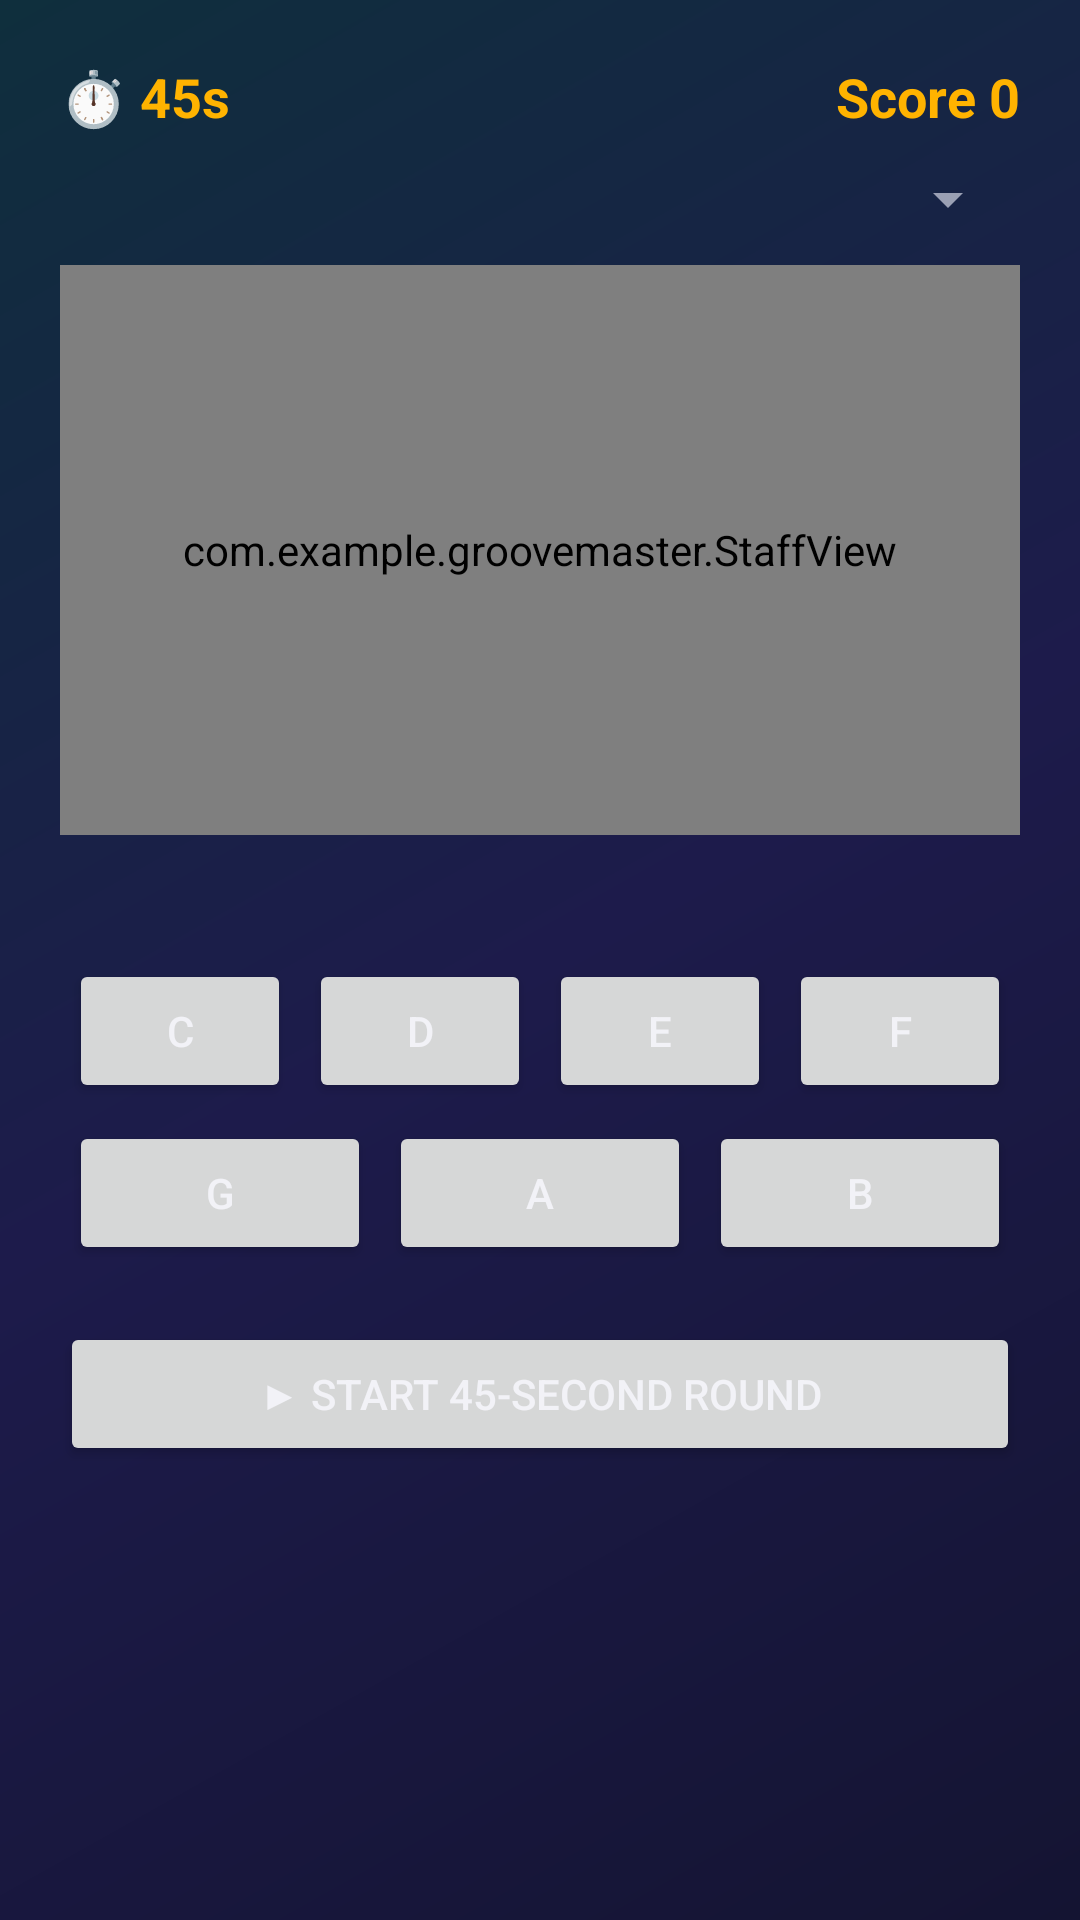

Layout XML and referenced resources for this Android screen:
<!-- AndroidManifest.xml: application theme Theme.GrooveMaster -->
<!-- res/layout/activity_staff.xml -->
<?xml version="1.0" encoding="utf-8"?>
<LinearLayout xmlns:android="http://schemas.android.com/apk/res/android"
    android:layout_width="match_parent" android:layout_height="match_parent" android:orientation="vertical" android:padding="20dp">
    <LinearLayout android:layout_width="match_parent" android:layout_height="wrap_content" android:orientation="horizontal">
        <TextView android:id="@+id/tvTimer" android:layout_width="wrap_content" android:layout_height="wrap_content"
            android:text="⏱️ 45s" android:textColor="@color/primary" android:textSize="18sp" android:textStyle="bold"/>
        <Space android:layout_width="0dp" android:layout_height="1dp" android:layout_weight="1"/>
        <TextView android:id="@+id/tvStaffScore" android:layout_width="wrap_content" android:layout_height="wrap_content"
            android:text="Score 0" android:textColor="@color/primary" android:textSize="18sp" android:textStyle="bold"/>
    </LinearLayout>
    <Spinner android:id="@+id/spinnerClef" android:layout_width="match_parent" android:layout_height="wrap_content" android:layout_marginTop="10dp"/>
    <com.example.groovemaster.StaffView android:id="@+id/staffView"
        android:layout_width="match_parent" android:layout_height="190dp" android:layout_marginTop="10dp"/>
    <TextView android:id="@+id/tvStaffInfo" android:layout_width="match_parent" android:layout_height="wrap_content"
        android:gravity="center" android:textSize="18sp" android:textStyle="bold"/>
    <LinearLayout android:layout_width="match_parent" android:layout_height="wrap_content" android:layout_marginTop="14dp" android:orientation="horizontal">
        <Button android:id="@+id/btnC" android:layout_width="0dp" android:layout_height="wrap_content" android:layout_weight="1" android:layout_margin="3dp" android:text="C"/>
        <Button android:id="@+id/btnD" android:layout_width="0dp" android:layout_height="wrap_content" android:layout_weight="1" android:layout_margin="3dp" android:text="D"/>
        <Button android:id="@+id/btnE" android:layout_width="0dp" android:layout_height="wrap_content" android:layout_weight="1" android:layout_margin="3dp" android:text="E"/>
        <Button android:id="@+id/btnF" android:layout_width="0dp" android:layout_height="wrap_content" android:layout_weight="1" android:layout_margin="3dp" android:text="F"/>
    </LinearLayout>
    <LinearLayout android:layout_width="match_parent" android:layout_height="wrap_content" android:orientation="horizontal">
        <Button android:id="@+id/btnG" android:layout_width="0dp" android:layout_height="wrap_content" android:layout_weight="1" android:layout_margin="3dp" android:text="G"/>
        <Button android:id="@+id/btnA" android:layout_width="0dp" android:layout_height="wrap_content" android:layout_weight="1" android:layout_margin="3dp" android:text="A"/>
        <Button android:id="@+id/btnB" android:layout_width="0dp" android:layout_height="wrap_content" android:layout_weight="1" android:layout_margin="3dp" android:text="B"/>
    </LinearLayout>
    <Button android:id="@+id/btnGo" android:layout_width="match_parent" android:layout_height="wrap_content"
        android:layout_marginTop="16dp" android:text="▶ Start 45-second round"/>
</LinearLayout>
<!-- resources referenced by this layout -->
<resources>
  <color name="primary">#FFB300</color>
  <style name="Theme.GrooveMaster" parent="Theme.MaterialComponents.DayNight.NoActionBar">
          <item name="colorPrimary">@color/primary</item>
          <item name="colorPrimaryVariant">@color/displayAmber</item>
          <item name="colorSecondary">@color/secondary</item>
          <item name="android:windowBackground">@drawable/bg_gradient</item>
          <item name="android:textColorPrimary">@color/textPrimary</item>
          <item name="android:textColorSecondary">@color/textSecondary</item>
      </style>
  <color name="displayAmber">#FFD54F</color>
  <color name="secondary">#26C6DA</color>
  <!-- drawable bg_gradient (drawable) -->
  <?xml version="1.0" encoding="utf-8"?>
  <shape xmlns:android="http://schemas.android.com/apk/res/android">
      <gradient android:angle="135" android:startColor="#141432" android:centerColor="#1D1B4B" android:endColor="#0F2F3D"/>
  </shape>
  <color name="textPrimary">#F2F2F7</color>
  <color name="textSecondary">#9AA0B4</color>
</resources>
